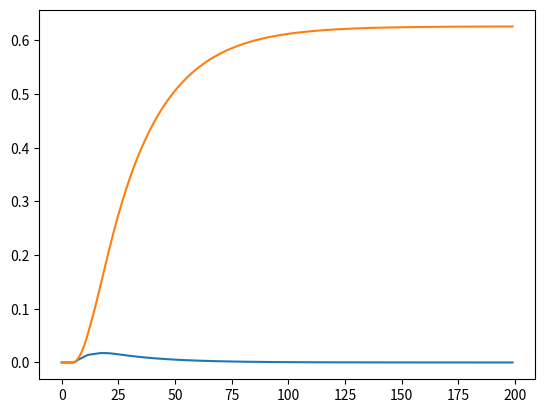

Python code for this plot:
import numpy as np
from matplotlib import pyplot as plt

plays = 200
board_size = 100
dice = 6

mobility_dict = {
        1  :38,
        4  :14,
        9  :31,
        21 :42,
        28 :84,
        36 :44,
        51 :67,
        71 :91,
        80 :100,
        98 :78,
        95 :75,
        93 :73,
        87 :24,
        64 :60,
        62 :19,
        56 :53,
        49 :11,
        48 :26,
        16 :6
}

results = np.zeros((plays, board_size), dtype = np.float64)

for i in range(len(results)):
    for j in range(len(results[i])):
        
        if i == 0:
            if j < dice:
                results[i][j] = 1/dice
        if i > 0:
            results[i][j] += sum([(1/dice)*results[i-1][j-(k+1)] for k in range(dice) if j-(k+1)>=0])

        #the jumping part
        if j+1 in mobility_dict.keys():
            results[i][(mobility_dict[j+1])-1] +=  results[i][j]
            results[i][j] = 0
    

chance_to_win = []
cumulative_chance = []
for result in results:
#     with the following line we can see numeric issues
    print(np.sum(result))
    chance_to_win.append(result[-1])
    cumulative_chance.append(sum(chance_to_win))


plt.plot(chance_to_win)
plt.show()
plt.plot(cumulative_chance)
plt.show